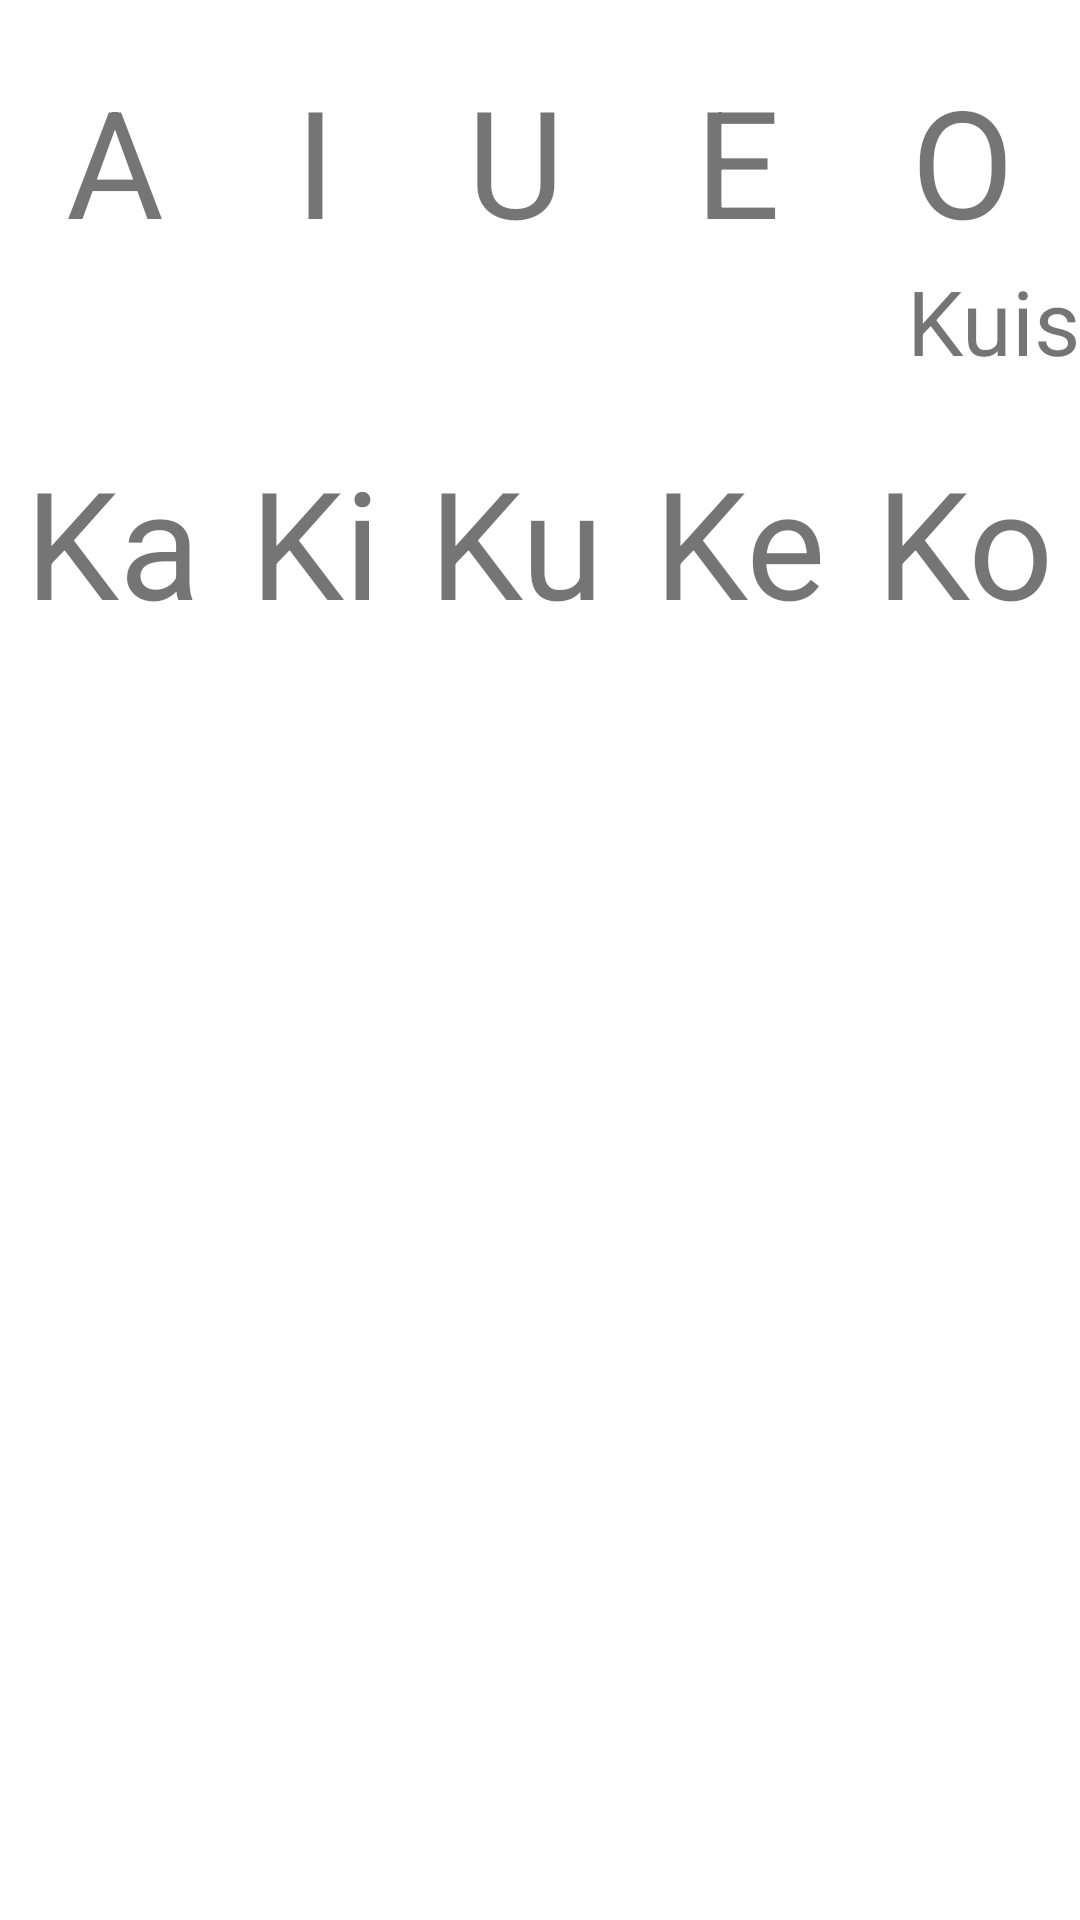

Produce the Android XML layout that renders to this screen, including the resource entries it uses.
<!-- AndroidManifest.xml: application theme Theme.Hiragana -->
<!-- res/layout/activity_gojuuon.xml -->
<?xml version="1.0" encoding="utf-8"?>
<LinearLayout xmlns:android="http://schemas.android.com/apk/res/android"
    xmlns:tools="http://schemas.android.com/tools"
    android:layout_width="match_parent"
    android:layout_height="match_parent"
    android:orientation="vertical"
    tools:context=".Gojuuon">

    <LinearLayout
        android:layout_width="match_parent"
        android:layout_height="wrap_content"
        android:gravity="center_horizontal"
        android:orientation="horizontal"
        android:weightSum="5">

        <TextView
            android:id="@+id/huruf_a"
            android:layout_width="wrap_content"
            android:layout_height="wrap_content"
            android:layout_marginTop="20sp"
            android:layout_weight="1"
            android:text="A"
            android:textSize="50sp" />

        <TextView
            android:id="@+id/huruf_i"
            android:layout_width="wrap_content"
            android:layout_height="wrap_content"
            android:layout_marginTop="20sp"
            android:layout_weight="1"
            android:text="I"
            android:textSize="50sp" />

        <TextView
            android:id="@+id/huruf_u"
            android:layout_width="wrap_content"
            android:layout_height="wrap_content"
            android:layout_marginTop="20sp"
            android:layout_weight="1"
            android:text="U"
            android:textSize="50sp" />

        <TextView
            android:id="@+id/huruf_e"
            android:layout_width="wrap_content"
            android:layout_height="wrap_content"
            android:layout_marginTop="20sp"
            android:layout_weight="1"
            android:text="E"
            android:textSize="50sp" />

        <TextView
            android:id="@+id/huruf_o"
            android:layout_width="wrap_content"
            android:layout_height="wrap_content"
            android:layout_marginTop="20sp"
            android:text="O"
            android:textSize="50sp" />

    </LinearLayout>

    <LinearLayout
        android:layout_width="match_parent"
        android:layout_height="wrap_content"
        android:gravity="right"
        android:orientation="horizontal">
    <TextView
        android:id="@+id/kuis"
        android:layout_width="wrap_content"
        android:layout_height="wrap_content"
        android:text="Kuis"
        android:textSize="30sp">
    </TextView>
    </LinearLayout>

    <LinearLayout
        android:layout_width="match_parent"
        android:layout_height="wrap_content"
        android:gravity="center_horizontal"
        android:orientation="horizontal"
        android:weightSum="5">

        <TextView
            android:id="@+id/huruf_ka"
            android:layout_width="wrap_content"
            android:layout_height="wrap_content"
            android:layout_marginTop="20sp"
            android:layout_weight="1"
            android:text="Ka"
            android:textSize="50sp" />

        <TextView
            android:id="@+id/huruf_Ki"
            android:layout_width="wrap_content"
            android:layout_height="wrap_content"
            android:layout_marginTop="20sp"
            android:layout_weight="1"
            android:text="Ki"
            android:textSize="50sp" />

        <TextView
            android:id="@+id/huruf_ku"
            android:layout_width="wrap_content"
            android:layout_height="wrap_content"
            android:layout_marginTop="20sp"
            android:layout_weight="1"
            android:text="Ku"
            android:textSize="50sp" />

        <TextView
            android:id="@+id/huruf_ke"
            android:layout_width="wrap_content"
            android:layout_height="wrap_content"
            android:layout_marginTop="20sp"
            android:layout_weight="1"
            android:text="Ke"
            android:textSize="50sp" />

        <TextView
            android:id="@+id/huruf_ko"
            android:layout_width="wrap_content"
            android:layout_height="wrap_content"
            android:layout_marginTop="20sp"
            android:text="Ko"
            android:textSize="50sp" />

    </LinearLayout>

</LinearLayout>
<!-- resources referenced by this layout -->
<resources>
  <style name="Theme.Hiragana" parent="Theme.MaterialComponents.DayNight.DarkActionBar">
          
          <item name="colorPrimary">@color/purple_500</item>
          <item name="colorPrimaryVariant">@color/purple_700</item>
          <item name="colorOnPrimary">@color/white</item>
          
          <item name="colorSecondary">@color/teal_200</item>
          <item name="colorSecondaryVariant">@color/teal_700</item>
          <item name="colorOnSecondary">@color/black</item>
          
          <item name="android:statusBarColor" tools:targetApi="l">?attr/colorPrimaryVariant</item>
          
      </style>
  <!-- not gathered from this repository: default colours our renderer supplied (Android Studio template values) -->
  <color name="purple_500">#FF6200EE</color>
  <color name="purple_700">#FF3700B3</color>
  <color name="teal_200">#FF03DAC5</color>
  <color name="teal_700">#FF018786</color>
  <color name="black">#FF000000</color>
  <color name="white">#FFFFFFFF</color>
</resources>
